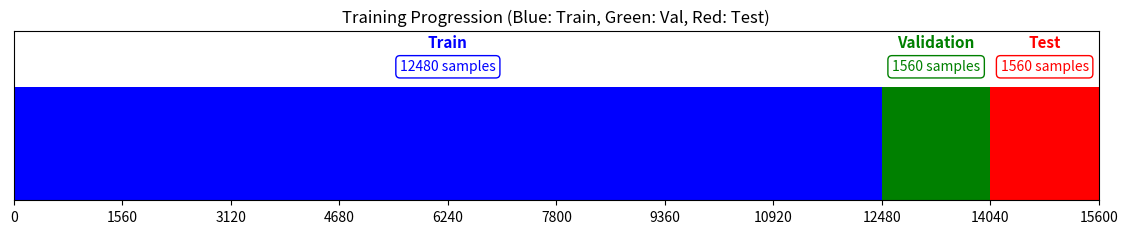
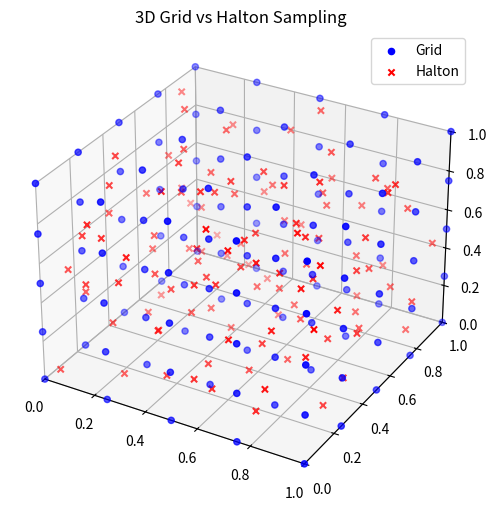
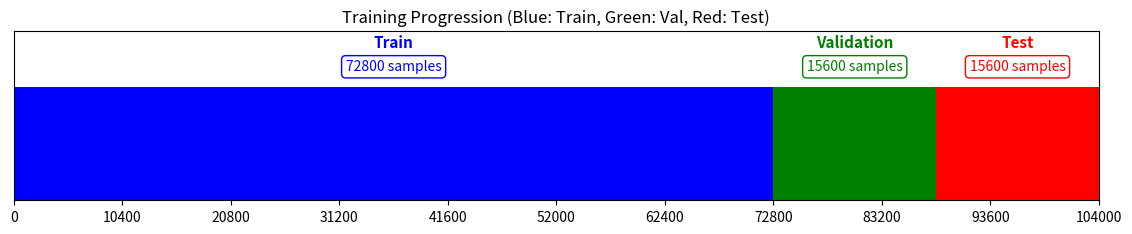

Source code (Python) for these figures, in order:
import matplotlib.pyplot as plt
import matplotlib.animation as animation
import numpy as np

# 总样本数
total_points = 15600
x = np.arange(total_points)

# 设置训练阶段样本点
train_sizes = [1560, 3120, 4680, 6240, 7800, 9360, 10920, 12480,]
val_size = 1560
test_size = 1560
val_start = total_points - (val_size + test_size)
test_start = total_points - test_size

# 创建动画帧数据
frames = []

for train_end in train_sizes:
    frame_labels = ['Train' if i < train_end else
                    'Val' if val_start <= i < test_start else
                    'Test' if i >= test_start else
                    'Unlabeled'
                    for i in range(total_points)]
    frames.append((frame_labels, train_end))

# 定义颜色映射
color_map = {'Train': 'blue', 'Val': 'green', 'Test': 'red', 'Unlabeled': 'lightgray'}

# 创建动画
fig, ax = plt.subplots(figsize=(14, 2.2))

def update(frame_data):
    frame_labels, train_end = frame_data
    ax.clear()
    ax.set_xlim(0, total_points)
    ax.set_ylim(0, 1.5)
    ax.set_yticks([])
    ax.set_xticks(np.linspace(0, total_points, 11, dtype=int))
    ax.set_title("Training Progression (Blue: Train, Green: Val, Red: Test)")

    # 绘制矩形块
    current = 0
    while current < total_points:
        label = frame_labels[current]
        start = current
        while current < total_points and frame_labels[current] == label:
            current += 1
        end = current
        ax.fill_betweenx([0, 1], start, end, color=color_map[label], linewidth=0)

    # 设置统一高度
    label_y = 1.35
    count_y = 1.12

    # 区域标签
    if train_end > 0:
        ax.text(train_end / 2, label_y, 'Train', ha='center', fontsize=11, color=color_map['Train'], weight='bold')
        ax.text(train_end / 2, count_y, f"{train_end} samples", ha='center', va='bottom',
                fontsize=10, color='blue', bbox=dict(facecolor='white', edgecolor='blue', boxstyle='round,pad=0.3'))

    ax.text((val_start + test_start) / 2, label_y, 'Validation', ha='center', fontsize=11, color=color_map['Val'], weight='bold')
    ax.text((val_start + test_start) / 2, count_y, f"{val_size} samples", ha='center', va='bottom',
            fontsize=10, color='green', bbox=dict(facecolor='white', edgecolor='green', boxstyle='round,pad=0.3'))

    ax.text((test_start + total_points) / 2, label_y, 'Test', ha='center', fontsize=11, color=color_map['Test'], weight='bold')
    ax.text((test_start + total_points) / 2, count_y, f"{test_size} samples", ha='center', va='bottom',
            fontsize=10, color='red', bbox=dict(facecolor='white', edgecolor='red', boxstyle='round,pad=0.3'))

ani = animation.FuncAnimation(fig, update, frames=frames, repeat=True, interval=800)

# 保存为 GIF
gif_path = "train_val_test_progression.gif"
ani.save(gif_path, writer='pillow', fps=1)

gif_path


# Re-import required packages after kernel reset
import numpy as np
import matplotlib.pyplot as plt
from matplotlib import animation
from scipy.stats.qmc import Halton
from mpl_toolkits.mplot3d import Axes3D

# 设置3D空间范围
x_range = (0, 1)
y_range = (0, 1)
z_range = (0, 1)

# 3D 网格采样
def generate_3d_grid_points(n_per_axis):
    x = np.linspace(x_range[0], x_range[1], n_per_axis)
    y = np.linspace(y_range[0], y_range[1], n_per_axis)
    z = np.linspace(z_range[0], z_range[1], n_per_axis)
    grid_x, grid_y, grid_z = np.meshgrid(x, y, z)
    return np.vstack([grid_x.ravel(), grid_y.ravel(), grid_z.ravel()]).T

# 3D Halton 采样
def generate_3d_halton_points(n_points):
    sampler = Halton(d=3, scramble=True)
    return sampler.random(n=n_points)

# 设置总点数
n_total = 125  # 5x5x5
n_per_axis = int(round(n_total ** (1/3)))
grid_points = generate_3d_grid_points(n_per_axis)
halton_points = generate_3d_halton_points(n_total)

# 初始化图形
fig = plt.figure(figsize=(8, 6))
ax = fig.add_subplot(111, projection='3d')
ax.set_xlim(x_range)
ax.set_ylim(y_range)
ax.set_zlim(z_range)
ax.set_title("3D Grid vs Halton Sampling")
grid_scat = ax.scatter([], [], [], c='blue', label='Grid')
halton_scat = ax.scatter([], [], [], c='red', marker='x', label='Halton')
ax.legend()

# 初始化
def init_3d():
    grid_scat._offsets3d = ([], [], [])
    halton_scat._offsets3d = ([], [], [])
    return grid_scat, halton_scat

# 更新
def update_3d(frame):
    n = frame + 1
    gx, gy, gz = grid_points[:n].T
    hx, hy, hz = halton_points[:n].T
    grid_scat._offsets3d = (gx, gy, gz)
    halton_scat._offsets3d = (hx, hy, hz)
    return grid_scat, halton_scat

# 动画生成
ani = animation.FuncAnimation(
    fig, update_3d, frames=n_total, init_func=init_3d, blit=False, interval=150, repeat=False
)

# 保存 GIF
gif_3d_path = "halton_vs_grid_3d.gif"
ani.save(gif_3d_path, writer='pillow')

gif_3d_path


import matplotlib.pyplot as plt
import matplotlib.animation as animation
import numpy as np

# 总样本数
total_points = 104000
x = np.arange(total_points)

# 设置训练阶段样本点
train_sizes = [72800,]
val_size = 15600
test_size = 15600
val_start = total_points - (val_size + test_size)
test_start = total_points - test_size

# 创建动画帧数据
frames = []

for train_end in train_sizes:
    frame_labels = ['Train' if i < train_end else
                    'Val' if val_start <= i < test_start else
                    'Test' if i >= test_start else
                    'Unlabeled'
                    for i in range(total_points)]
    frames.append((frame_labels, train_end))

# 定义颜色映射
color_map = {'Train': 'blue', 'Val': 'green', 'Test': 'red', 'Unlabeled': 'lightgray'}

# 创建动画
fig, ax = plt.subplots(figsize=(14, 2.2))

def update(frame_data):
    frame_labels, train_end = frame_data
    ax.clear()
    ax.set_xlim(0, total_points)
    ax.set_ylim(0, 1.5)
    ax.set_yticks([])
    ax.set_xticks(np.linspace(0, total_points, 11, dtype=int))
    ax.set_title("Training Progression (Blue: Train, Green: Val, Red: Test)")

    # 绘制矩形块
    current = 0
    while current < total_points:
        label = frame_labels[current]
        start = current
        while current < total_points and frame_labels[current] == label:
            current += 1
        end = current
        ax.fill_betweenx([0, 1], start, end, color=color_map[label], linewidth=0)

    # 设置统一高度
    label_y = 1.35
    count_y = 1.12

    # 区域标签
    if train_end > 0:
        ax.text(train_end / 2, label_y, 'Train', ha='center', fontsize=11, color=color_map['Train'], weight='bold')
        ax.text(train_end / 2, count_y, f"{train_end} samples", ha='center', va='bottom',
                fontsize=10, color='blue', bbox=dict(facecolor='white', edgecolor='blue', boxstyle='round,pad=0.3'))

    ax.text((val_start + test_start) / 2, label_y, 'Validation', ha='center', fontsize=11, color=color_map['Val'], weight='bold')
    ax.text((val_start + test_start) / 2, count_y, f"{val_size} samples", ha='center', va='bottom',
            fontsize=10, color='green', bbox=dict(facecolor='white', edgecolor='green', boxstyle='round,pad=0.3'))

    ax.text((test_start + total_points) / 2, label_y, 'Test', ha='center', fontsize=11, color=color_map['Test'], weight='bold')
    ax.text((test_start + total_points) / 2, count_y, f"{test_size} samples", ha='center', va='bottom',
            fontsize=10, color='red', bbox=dict(facecolor='white', edgecolor='red', boxstyle='round,pad=0.3'))

ani = animation.FuncAnimation(fig, update, frames=frames, repeat=True, interval=800)

# 保存为 GIF
gif_path = "train_val_test_progression_source.gif"
ani.save(gif_path, writer='pillow', fps=1)

gif_path
